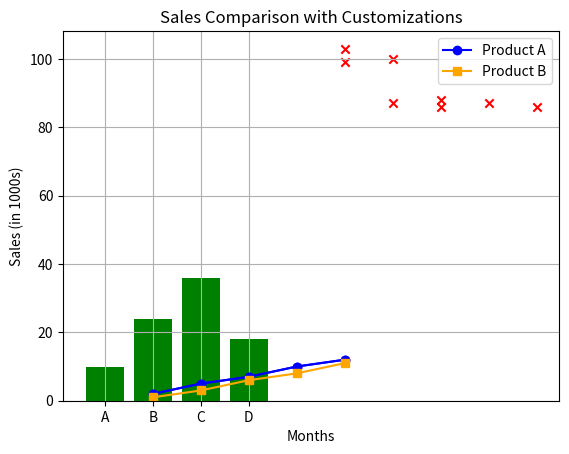

Write the Python code that produced this figure.
# Assignment: 2 || Customizing Charts: Titles, Labels, Legends, and Gridlines

import matplotlib.pyplot as plt

# 1. LINE CHART
# ============================================================
x = [1, 2, 3, 4, 5]
y = [2, 5, 7, 10, 12]

plt.plot(x, y, marker='o', color='b', linestyle='-')
plt.title("Line Chart Example")
plt.xlabel("X-axis")
plt.ylabel("Y-axis")
plt.show()


# 2. BAR CHART
# ============================================================
categories = ["A", "B", "C", "D"]
values = [10, 24, 36, 18]

plt.bar(categories, values, color='green')
plt.title("Bar Chart Example")
plt.xlabel("Categories")
plt.ylabel("Values")
plt.show()


# 3. SCATTER PLOT
# ============================================================
x = [5, 7, 8, 7, 6, 9, 5, 6]
y = [99, 86, 87, 88, 100, 86, 103, 87]

plt.scatter(x, y, color='red', marker='x')
plt.title("Scatter Plot Example")
plt.xlabel("X values")
plt.ylabel("Y values")
plt.show()



# 4. CUSTOMIZATION (Titles, Labels, Legends, Gridlines)
# ============================================================
x = [1, 2, 3, 4, 5]
y1 = [2, 5, 7, 10, 12]
y2 = [1, 3, 6, 8, 11]

plt.plot(x, y1, label="Product A", color="blue", marker="o")
plt.plot(x, y2, label="Product B", color="orange", marker="s")

plt.title("Sales Comparison with Customizations")   # Title
plt.xlabel("Months")   # X-axis label
plt.ylabel("Sales (in 1000s)")   # Y-axis label
plt.legend()   # Add legend
plt.grid(True) # Add gridlines
plt.show()
